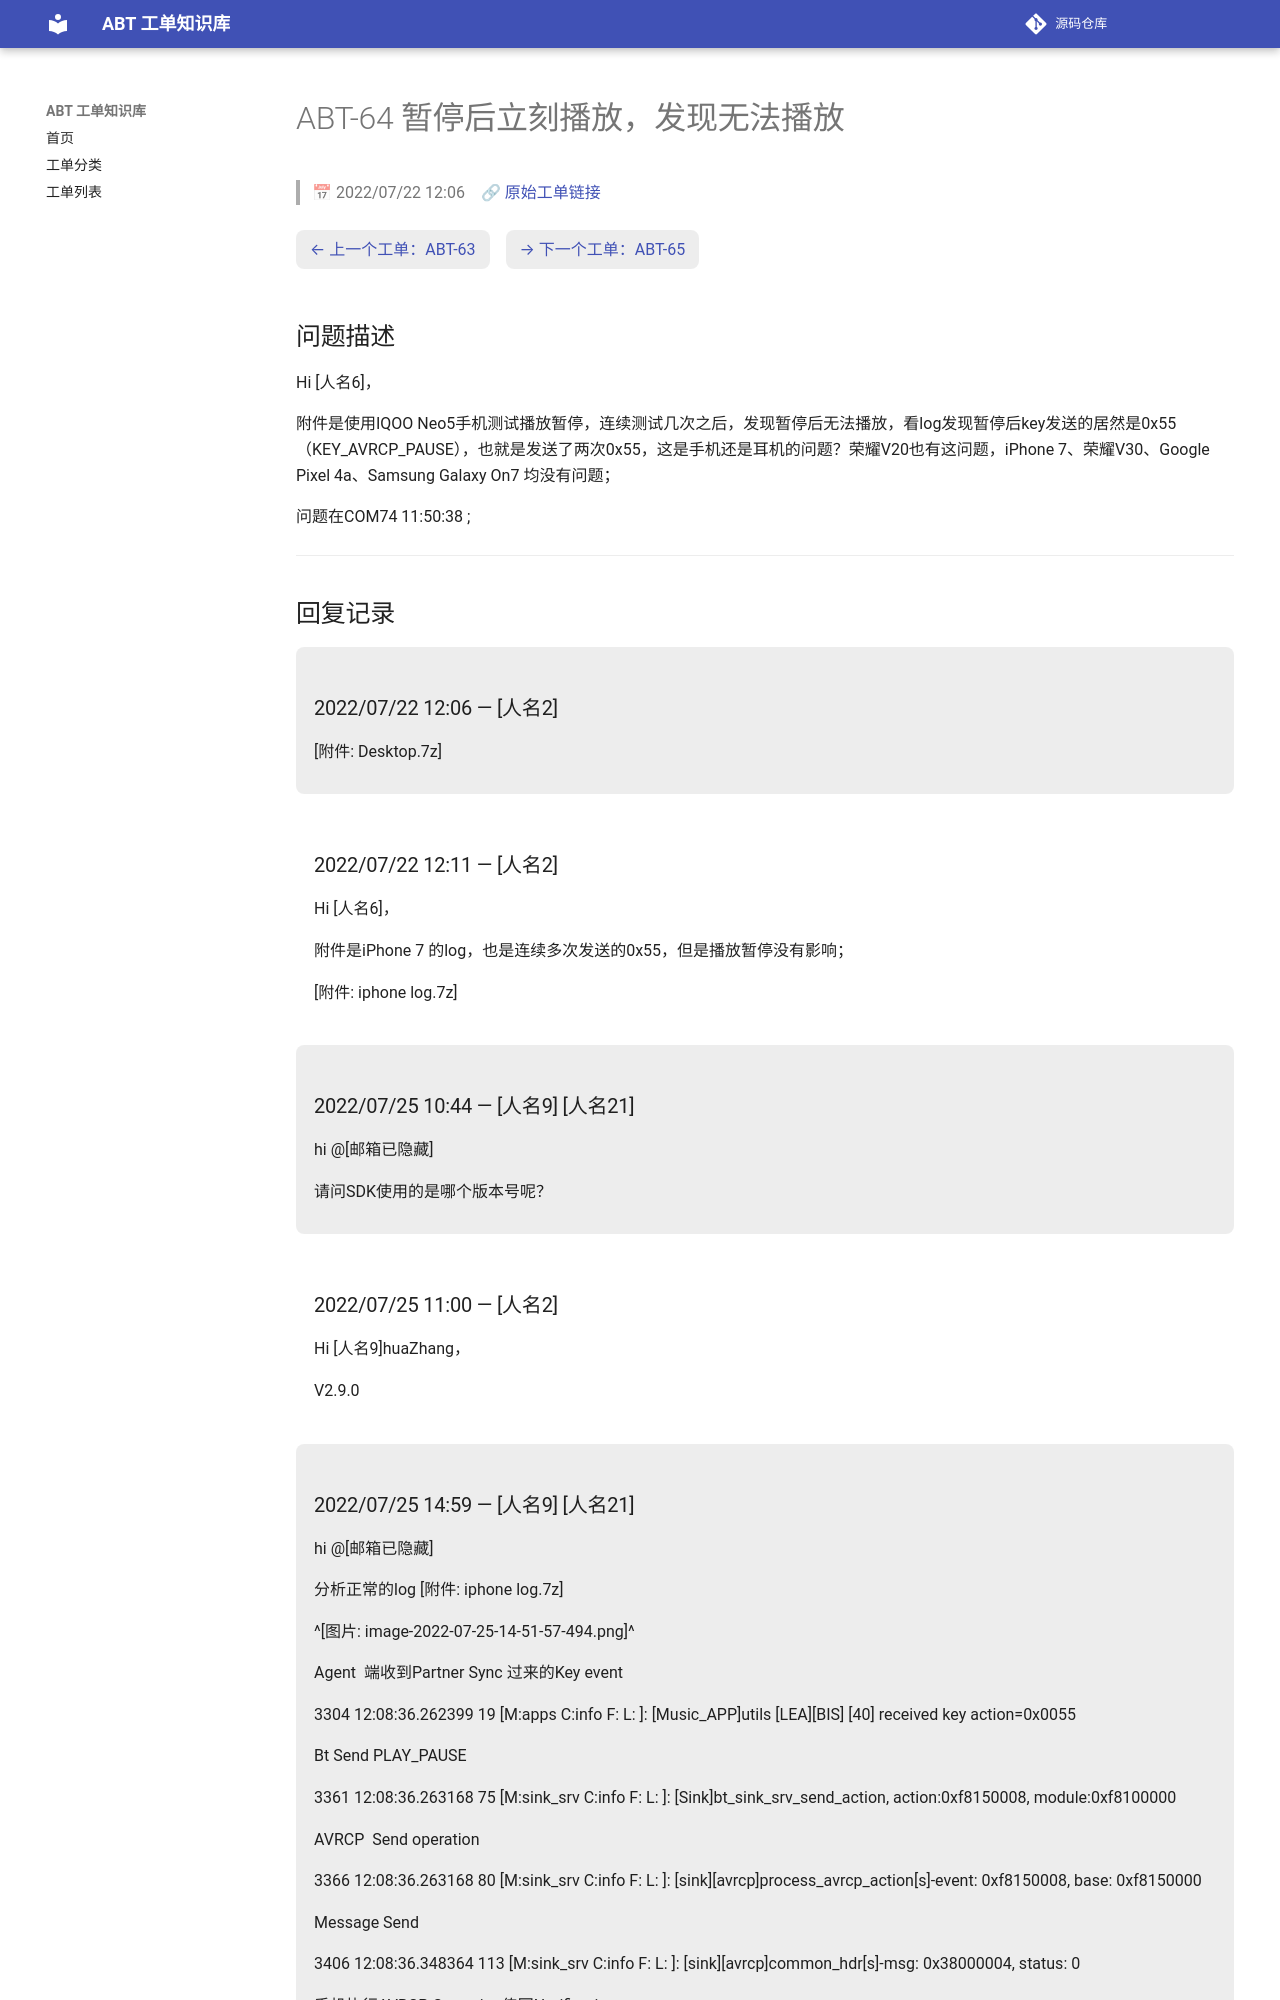

repository: luckycee/airoha-kb · page: tickets/ABT-64/index.html · generator: mkdocs

---
id: ABT-64
title: "暂停后立刻播放，发现无法播放"
date: 2022/07/22 12:06
status: Closed
source: https://eservice.airoha.com.tw/servicedesk/customer/portal/1038/MIUIX1565-64
---

# ABT-64 暂停后立刻播放，发现无法播放

> 📅 2022/07/22 12:06　🔗 [原始工单链接](https://eservice.airoha.com.tw/servicedesk/customer/portal/1038/MIUIX1565-64)

<div class="ticket-nav" markdown="1">

[← 上一个工单：ABT-63](ABT-63.md)　[→ 下一个工单：ABT-65](ABT-65.md)

</div>

## 问题描述

Hi [人名6]，

附件是使用IQOO Neo5手机测试播放暂停，连续测试几次之后，发现暂停后无法播放，看log发现暂停后key发送的居然是0x55（KEY_AVRCP_PAUSE），也就是发送了两次0x55，这是手机还是耳机的问题？荣耀V20也有这问题，iPhone 7、荣耀V30、Google Pixel 4a、Samsung Galaxy On7 均没有问题；

问题在COM74 11:50:38 ;

---

## 回复记录

<div class="reply odd" markdown="1">

### 2022/07/22 12:06 — [人名2]

[附件: Desktop.7z]

</div>

<div class="reply even" markdown="1">

### 2022/07/22 12:11 — [人名2]

Hi [人名6]，

附件是iPhone 7 的log，也是连续多次发送的0x55，但是播放暂停没有影响；

[附件: iphone log.7z]

</div>

<div class="reply odd" markdown="1">

### 2022/07/25 10:44 — [人名9] [人名21]

hi @[邮箱已隐藏]

请问SDK使用的是哪个版本号呢？

</div>

<div class="reply even" markdown="1">

### 2022/07/25 11:00 — [人名2]

Hi [人名9]huaZhang，

V2.9.0

</div>

<div class="reply odd" markdown="1">
